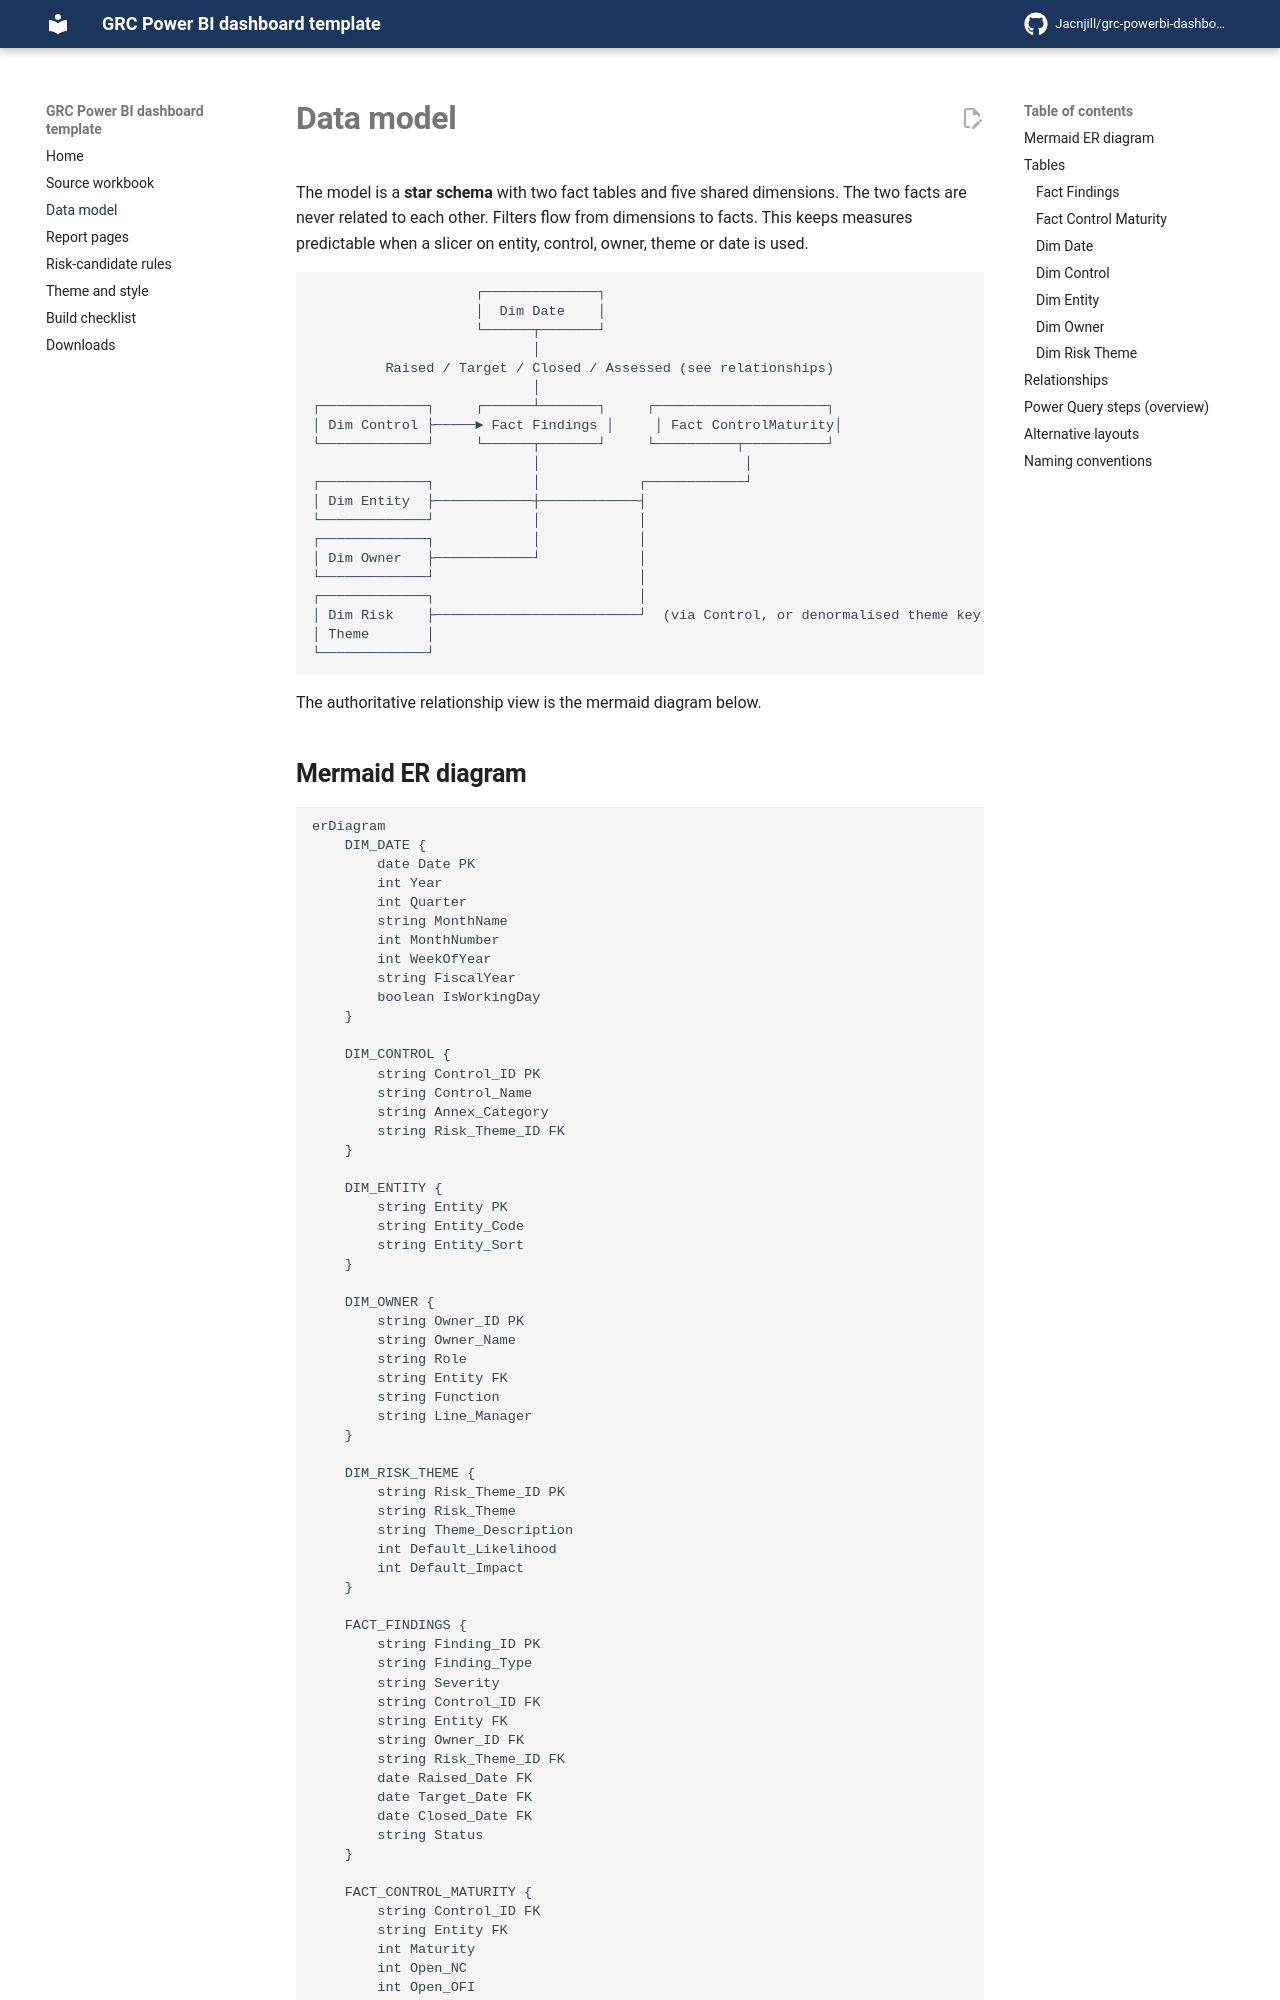

repository: Jacnjill/grc-powerbi-dashboard-template · page: 02-data-model/index.html · generator: mkdocs

---
comments: true
---

# Data model

The model is a **star schema** with two fact tables and five shared dimensions. The two facts are never related to each other. Filters flow from dimensions to facts. This keeps measures predictable when a slicer on entity, control, owner, theme or date is used.

```
                    ┌──────────────┐
                    │  Dim Date    │
                    └──────┬───────┘
                           │
         Raised / Target / Closed / Assessed (see relationships)
                           │
┌─────────────┐     ┌──────┴───────┐     ┌─────────────────────┐
│ Dim Control ├─────► Fact Findings │     │ Fact ControlMaturity│
└─────────────┘     └──────┬───────┘     └──────────┬──────────┘
                           │                         │
┌─────────────┐            │            ┌────────────┘
│ Dim Entity  ├────────────┼────────────┤
└─────────────┘            │            │
┌─────────────┐            │            │
│ Dim Owner   ├────────────┘            │
└─────────────┘                         │
┌─────────────┐                         │
│ Dim Risk    ├─────────────────────────┘  (via Control, or denormalised theme key)
│ Theme       │
└─────────────┘
```

The authoritative relationship view is the mermaid diagram below.
